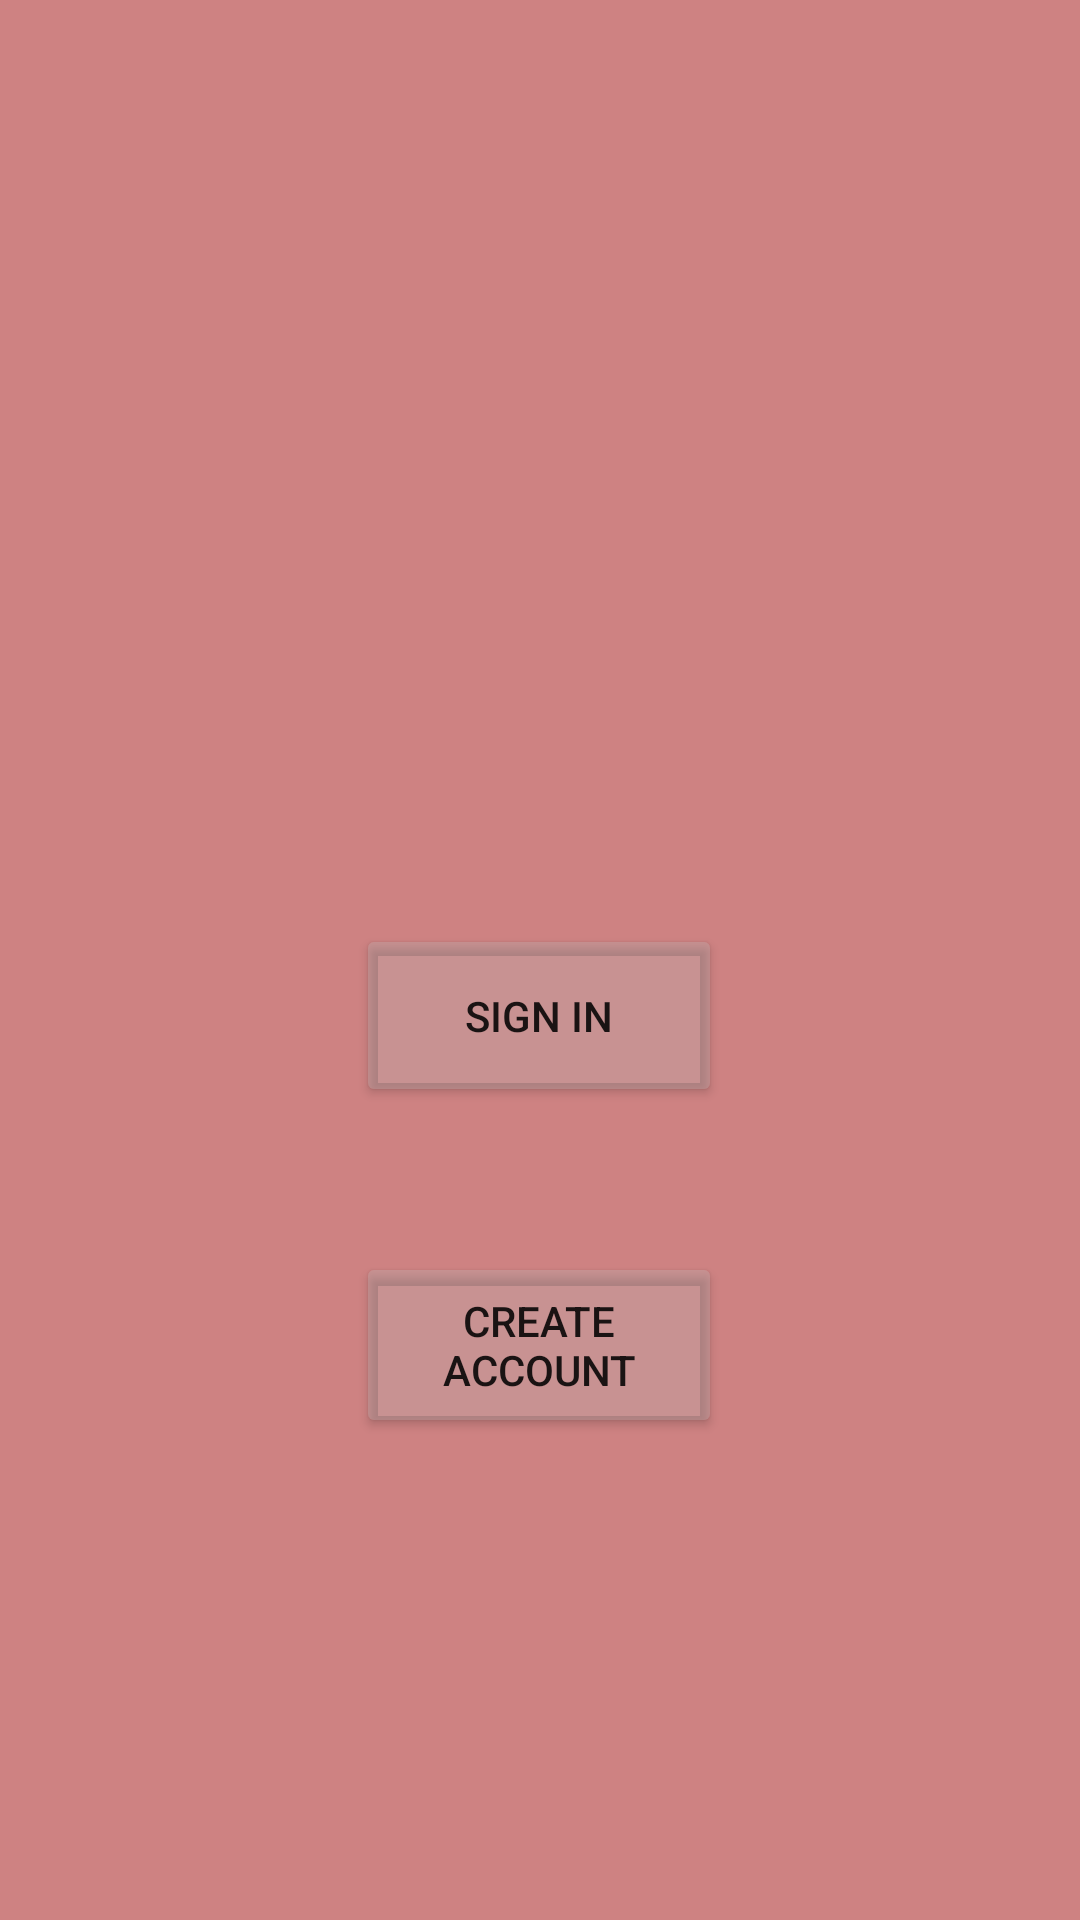

Produce the Android XML layout that renders to this screen, including the resource entries it uses.
<!-- AndroidManifest.xml: application theme Theme.Horizon -->
<!-- res/layout/activity_main.xml -->
<?xml version="1.0" encoding="utf-8"?>
<androidx.constraintlayout.widget.ConstraintLayout xmlns:android="http://schemas.android.com/apk/res/android"
    xmlns:app="http://schemas.android.com/apk/res-auto"
    xmlns:tools="http://schemas.android.com/tools"
    android:layout_width="match_parent"
    android:layout_height="match_parent"
    tools:context=".MainActivity"
    android:background="#CE8282">

    <ImageView
        android:id="@+id/imageView"
        android:layout_width="240dp"
        android:layout_height="193dp"

        app:layout_constraintBottom_toTopOf="@+id/create"
        app:layout_constraintEnd_toEndOf="parent"
        app:layout_constraintHorizontal_bias="0.497"


        app:layout_constraintStart_toStartOf="parent"
        app:layout_constraintTop_toTopOf="parent"
        app:layout_constraintVertical_bias="0.27"
        app:srcCompat="@drawable/gamecontroller"/>


    <Button
        android:id="@+id/create"
        android:layout_width="122dp"
        android:layout_height="62dp"
        android:layout_marginStart="158dp"
        android:layout_marginEnd="159dp"
        android:backgroundTint="#4FBAB4B4"
        android:text="Create Account"
        app:layout_constraintBottom_toBottomOf="parent"
        app:layout_constraintEnd_toEndOf="parent"
        app:layout_constraintStart_toStartOf="parent"
        app:layout_constraintTop_toBottomOf="@+id/signIn"
        app:layout_constraintVertical_bias="0.232" />

    <Button
        android:id="@+id/signIn"
        android:layout_width="122dp"
        android:layout_height="61dp"
        android:layout_marginStart="158dp"
        android:layout_marginEnd="159dp"
        android:backgroundTint="#4FBAB4B4"
        android:text="Sign IN"
        app:layout_constraintBottom_toBottomOf="parent"
        app:layout_constraintEnd_toEndOf="parent"
        app:layout_constraintStart_toStartOf="parent"
        app:layout_constraintTop_toTopOf="parent"
        app:layout_constraintVertical_bias="0.532" />


</androidx.constraintlayout.widget.ConstraintLayout>
<!-- resources referenced by this layout -->
<resources>
  <style name="Theme.Horizon" parent="Theme.MaterialComponents.DayNight.DarkActionBar">
          
          <item name="colorPrimary">@color/purple_500</item>
          <item name="colorPrimaryVariant">@color/purple_700</item>
          <item name="colorOnPrimary">@color/white</item>
          
          <item name="colorSecondary">@color/teal_200</item>
          <item name="colorSecondaryVariant">@color/teal_700</item>
          <item name="colorOnSecondary">@color/black</item>
          
          <item name="android:statusBarColor" tools:targetApi="l">?attr/colorPrimaryVariant</item>
          
      </style>
  <!-- not gathered from this repository: default colours our renderer supplied (Android Studio template values) -->
  <color name="purple_500">#FF6200EE</color>
  <color name="purple_700">#FF3700B3</color>
  <color name="teal_200">#FF03DAC5</color>
  <color name="teal_700">#FF018786</color>
  <color name="black">#FF000000</color>
  <color name="white">#FFFFFFFF</color>
</resources>
